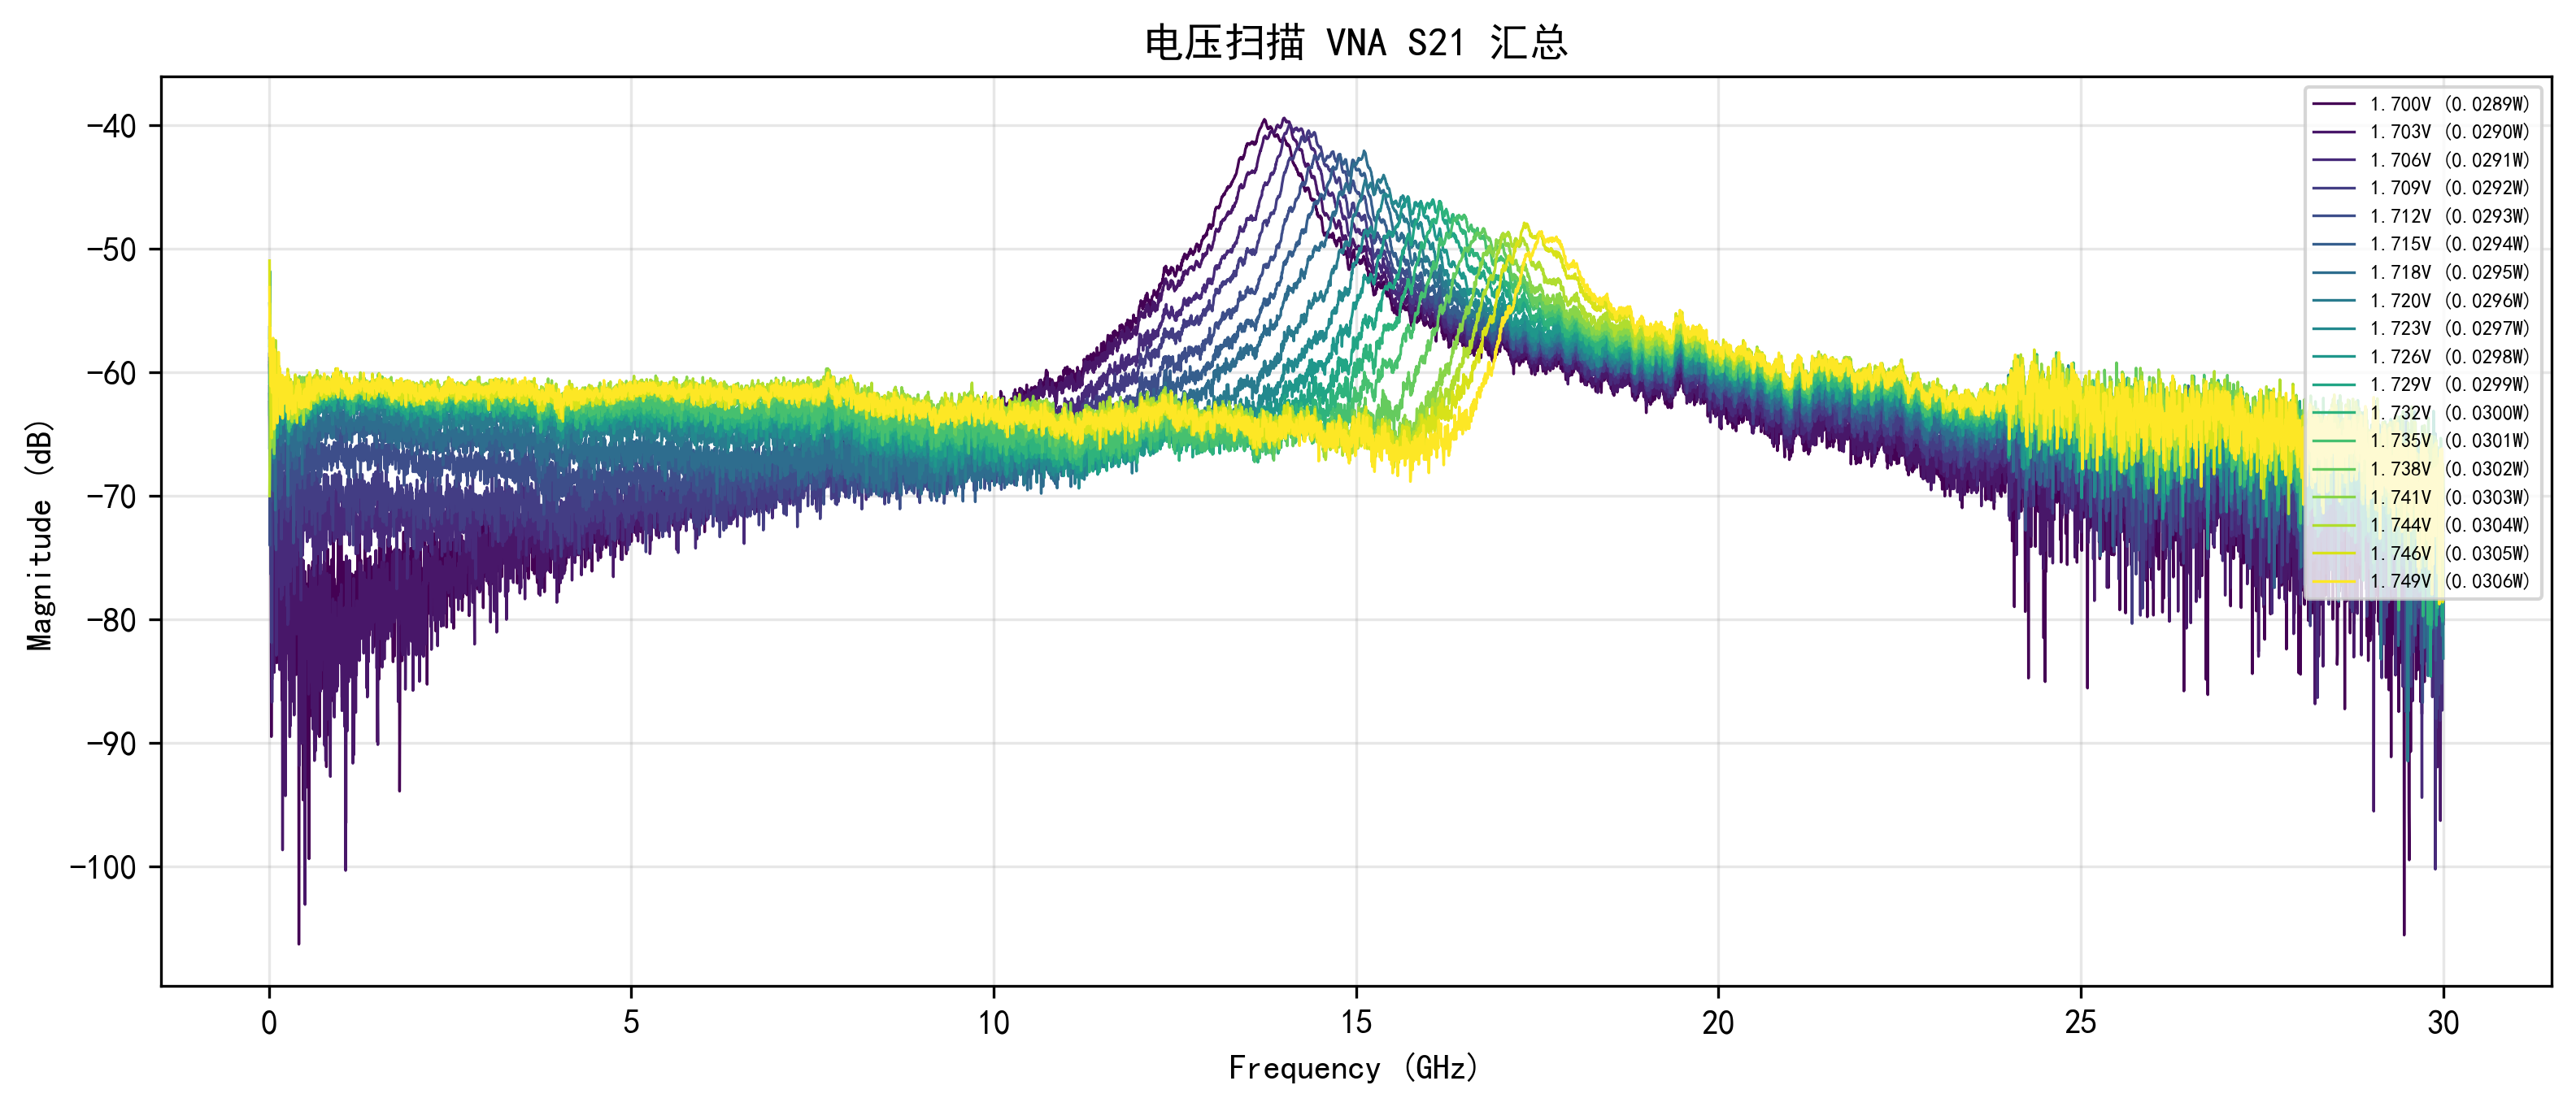

The file beside this chart, header and first rows:
Voltage, Frequency_Hz, Magnitude_dB
1.700, 10000000, -58.51
1.700, 14998333, -62.79
1.700, 19996667, -72.25
1.700, 24995000, -64.26
1.700, 29993333, -77
1.700, 34991667, -89.48
1.700, 39990000, -80.78
1.700, 44988333, -84.86
1.700, 49986667, -82.45
1.700, 54985000, -78.11
1.700, 59983333, -73.39
1.700, 64981667, -70.36
1.700, 69980000, -77.52
1.700, 74978333, -74.25
1.700, 79976667, -79.09
1.700, 84975000, -70.19
1.700, 89973333, -75.62
1.700, 94971667, -75.37
1.700, 99970000, -72.76
1.700, 104968333, -73.04
1.700, 109966667, -83.51
1.700, 114965000, -70.63
1.700, 119963333, -73.69
1.700, 124961667, -80.12
1.700, 129960000, -71.62
1.700, 134958333, -74.28
1.700, 139956667, -72.39
1.700, 144955000, -79.47
1.700, 149953333, -74.12
1.700, 154951667, -78.27
1.700, 159950000, -74.28
1.700, 164948333, -73.31
1.700, 169946667, -80.6
1.700, 174945000, -72.98
1.700, 179943333, -86.54
1.700, 184941667, -78.42
1.700, 189940000, -86.52
1.700, 194938333, -76.05
1.700, 199936667, -77.93
1.700, 204935000, -77.1
1.700, 209933333, -74.84
1.700, 214931667, -87.03
1.700, 219930000, -81.17
1.700, 224928333, -77.51
1.700, 229926667, -80.45
1.700, 234925000, -76.25
1.700, 239923333, -73.91
1.700, 244921667, -79.53
1.700, 249920000, -81.64
1.700, 254918333, -76.6
1.700, 259916667, -75.64
1.700, 264915000, -82.73
1.700, 269913333, -78.62
1.700, 274911667, -81.08
1.700, 279910000, -83.3
1.700, 284908333, -76.08
1.700, 289906667, -78.99
1.700, 294905000, -79.84
1.700, 299903333, -75
1.700, 304901667, -77
... 107,958 more rows
